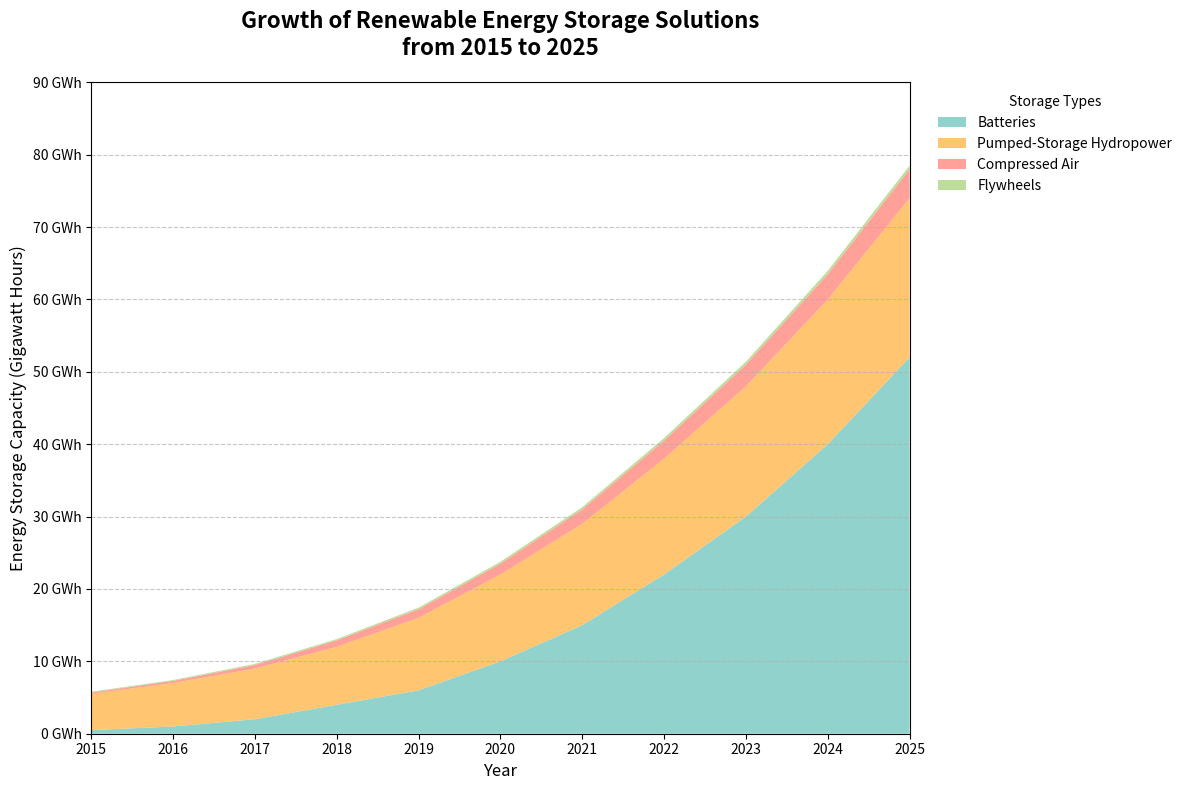

Here is the Python script that generated this plot:
import matplotlib.pyplot as plt
import numpy as np

# Backstory:
# This chart represents the growth of renewable energy storage solutions over the years. 
# We are focusing on four types of storage solutions: Batteries, Pumped-Storage Hydropower, Compressed Air, and Flywheels. 
# The data spans from 2015 to 2025, showcasing the advancements and scaling of these technologies.

# Define the years
years = np.arange(2015, 2026)

# Data for each storage type (in gigawatt hours)
batteries = [0.5, 1, 2, 4, 6, 10, 15, 22, 30, 40, 52]
pumped_storage = [5, 6, 7, 8, 10, 12, 14, 16, 18, 20, 22]
compressed_air = [0.2, 0.3, 0.5, 0.9, 1.2, 1.5, 2, 2.5, 3, 3.5, 4]
flywheels = [0.1, 0.12, 0.15, 0.18, 0.22, 0.26, 0.3, 0.35, 0.4, 0.46, 0.5]

# Compile the data into an array for stacking
storage_data = np.array([batteries, pumped_storage, compressed_air, flywheels])

# Define colors for each storage type
colors = ['#76C7C0', '#FFB74D', '#FF8A80', '#AED581']

# Create the stacked area chart
fig, ax = plt.subplots(figsize=(12, 8))
ax.stackplot(years, storage_data, labels=["Batteries", "Pumped-Storage Hydropower", "Compressed Air", "Flywheels"], 
             colors=colors, alpha=0.8)

# Customize the plot with title, labels, and legend
ax.set_title("Growth of Renewable Energy Storage Solutions\nfrom 2015 to 2025", fontsize=16, fontweight='bold', pad=20)
ax.set_xlabel("Year", fontsize=12)
ax.set_ylabel("Energy Storage Capacity (Gigawatt Hours)", fontsize=12)
ax.set_xlim(years[0], years[-1])
ax.set_ylim(0, 90)
ax.set_xticks(years)
ax.yaxis.set_major_formatter(plt.FuncFormatter(lambda y, _: f'{int(y)} GWh'))

# Add legend positioned outside the plot
ax.legend(loc='upper left', title="Storage Types", bbox_to_anchor=(1.02, 1), fontsize=10, frameon=False)

# Enable grid for y-axis
ax.grid(axis='y', linestyle='--', alpha=0.7)

# Adjust layout to prevent overlapping elements
plt.tight_layout()

# Display the plot
plt.show()
